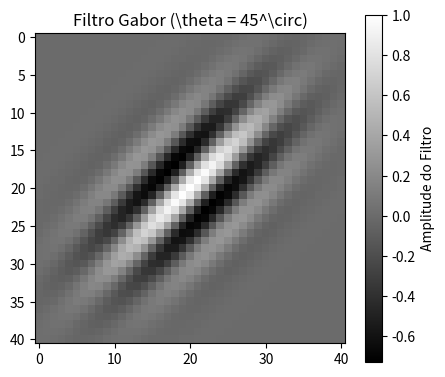

This figure's Python source: (Note: this script raises an exception after producing the figure.)
import numpy as np
import matplotlib.pyplot as plt
import os

def print_header(title):
    print("\n" + "="*80)
    print(f" {title} ".center(80, "="))
    print("="*80)

# ==========================================
# 1. 1D Convolution Sum (Equation 1.1)
# y[i] = sum_{n} x[n] * h[i - n]
# ==========================================
def conv1d_solver(x, h):
    print_header("1. Equação 1.1: Soma de Convolução Unidimensional (1D)")
    print(f"Sinal de entrada x: {x}")
    print(f"Resposta ao impulso h: {h}")
    
    len_x = len(x)
    len_h = len(h)
    len_y = len_x + len_h - 1
    y = np.zeros(len_y)
    
    print("\nCálculo passo a passo:")
    for i in range(len_y):
        steps = []
        val = 0.0
        for n in range(len_x):
            h_idx = i - n
            if h_idx >= 0 and h_idx < len_h:
                product = x[n] * h[h_idx]
                val += product
                steps.append(f"x[{n}]*h[{h_idx}] ({x[n]}*{h[h_idx]}={product:.2f})")
        
        y[i] = val
        step_str = " + ".join(steps)
        print(f"  y[{i}] = {step_str} = {val:.2f}")
        
    print(f"\nResultado final y = x * h: {y}")
    return y

# ==========================================
# 2. Artificial Neuron (Equation 1.3)
# y = g(sum_{i=1}^n w_i * x_i + beta)
# ==========================================
class ArtificialNeuron:
    def __init__(self, weights, bias, activation_type='relu'):
        self.weights = np.array(weights)
        self.bias = bias
        self.activation_type = activation_type.lower()
        
    def _activate(self, z):
        if self.activation_type == 'relu':
            return max(0.0, z), "ReLU(z) = max(0, z)"
        elif self.activation_type == 'sigmoid':
            sig = 1.0 / (1.0 + np.exp(-z))
            return sig, "Sigmoid(z) = 1 / (1 + e^-z)"
        else:
            return z, "Linear(z) = z"
            
    def solve(self, inputs):
        print_header("2. Equação 1.3: Modelo do Neurônio Artificial")
        inputs_arr = np.array(inputs)
        print(f"Entradas (x): {inputs_arr}")
        print(f"Pesos (w):    {self.weights}")
        print(f"Viés (beta):  {self.bias}")
        
        # Weighted sum: z = sum(w * x) + bias
        dot_product = np.dot(inputs_arr, self.weights)
        z = dot_product + self.bias
        
        # Activation
        output, act_formula = self._activate(z)
        
        print("\nCálculo passo a passo:")
        weight_sum_str = " + ".join([f"({w}*{x})" for w, x in zip(self.weights, inputs_arr)])
        print(f"  Soma Ponderada: z = {weight_sum_str} + ({self.bias})")
        print(f"  z = {dot_product:.2f} + {self.bias:.2f} = {z:.2f}")
        print(f"  Ativação: y = {act_formula} = {output:.4f}")
        return output

# ==========================================
# 3. Softmax Function (Equation 1.4)
# y_i = e^{z_i} / sum_{j=1}^C e^{z_j}
# ==========================================
def softmax_solver(logits):
    print_header("3. Equação 1.4: Função de Ativação Softmax")
    print(f"Logits de entrada (z): {logits}")
    
    # Stability trick: subtract max to prevent overflow
    max_logit = np.max(logits)
    shifted_logits = logits - max_logit
    
    exps = np.exp(shifted_logits)
    sum_exps = np.sum(exps)
    probabilities = exps / sum_exps
    
    print("\nCálculo passo a passo:")
    print(f"  1. Logit Máximo (estabilizador): {max_logit:.2f}")
    print(f"  2. Expoentes e^(z_i - max_z):")
    for idx, (z, e) in enumerate(zip(logits, exps)):
        print(f"     e^({z:.2f} - {max_logit:.2f}) = {e:.4f}")
    print(f"  3. Soma dos Exponentes (Denominador): {sum_exps:.4f}")
    print(f"  4. Probabilidades Finais (Divisão):")
    for idx, p in enumerate(probabilities):
        print(f"     Classe {idx}: {exps[idx]:.4f} / {sum_exps:.4f} = {p:.4f} ({p*100.0:.2f}%)")
        
    return probabilities

# ==========================================
# 4. Cross-Entropy Loss (Equation 1.5)
# Loss = - sum_{i=1}^k t_i * log(y_i)
# ==========================================
def cross_entropy_solver(predictions, targets):
    print_header("4. Equação 1.5: Função de Perda de Entropia Cruzada")
    print(f"Previsões do Modelo (y): {predictions}")
    print(f"Ground-Truth One-Hot (t): {targets}")
    
    loss = 0.0
    steps = []
    
    for idx, (y, t) in enumerate(zip(predictions, targets)):
        if t > 0:
            # Prevent log(0)
            eps = 1e-15
            y_clamped = max(y, eps)
            log_val = np.log(y_clamped)
            term = - t * log_val
            loss += term
            steps.append(f"- ({t} * log({y_clamped:.4f})) = {term:.4f}")
            
    step_str = " + ".join(steps)
    print("\nCálculo passo a passo:")
    print(f"  Loss = {step_str}")
    print(f"  Resultado da Perda (Loss): {loss:.4f}")
    return loss

# ==========================================
# 5. Gabor Filter Function
# g(x,y; lambda, theta, phi, gamma)
# ==========================================
def gabor_kernel_2d(size=31, theta=0.0, lambd=10.0, phi=0.0, gamma=0.5, sigma=4.0):
    print_header("5. Equação Filtro Gabor: Representação Bidimensional")
    print(f"Parâmetros: Tamanho={size}x{size}, Angulo (theta)={theta:.2f} rad, Comprimento de Onda (lambda)={lambd}")
    print(f"            Fase (phi)={phi}, Elipticidade (gamma)={gamma}, Sigma={sigma}")
    
    # Generate coordinates grid
    half_size = size // 2
    y_grid, x_grid = np.meshgrid(np.arange(-half_size, half_size + 1), np.arange(-half_size, half_size + 1))
    
    # Rotate coordinates
    x_theta = x_grid * np.cos(theta) + y_grid * np.sin(theta)
    y_theta = -x_grid * np.sin(theta) + y_grid * np.cos(theta)
    
    # Gabor equation
    envelope = np.exp(-(x_theta**2 + gamma**2 * y_theta**2) / (2 * sigma**2))
    carrier = np.cos(2 * np.pi * x_theta / lambd + phi)
    gabor = envelope * carrier
    
    # Plot and save visualization
    plt.figure(figsize=(5, 4.5), dpi=300)
    plt.imshow(gabor, cmap='gray')
    plt.title(f"Filtro Gabor (\\theta = {np.degrees(theta):.0f}^\\circ)")
    plt.colorbar(label="Amplitude do Filtro")
    plt.grid(False)
    
    # Save to both livro folders
    base_dir = r"C:\Users\andradee\Documents\antigravity\silly-brahmagupta"
    pt_img_dir = os.path.join(base_dir, "livro_pt", "imagens")
    en_img_dir = os.path.join(base_dir, "livro_en", "images")
    
    plt.savefig(os.path.join(pt_img_dir, "gabor_python.png"), bbox_inches='tight', dpi=300)
    plt.savefig(os.path.join(en_img_dir, "gabor_python.png"), bbox_inches='tight', dpi=300)
    plt.close()
    
    print("\nVisualização do Filtro Gabor gerada com sucesso e salva em: livro_pt/imagens/gabor_python.png")
    return gabor

# ==========================================
# Run Solvers
# ==========================================
if __name__ == '__main__':
    # 1. Conv 1D
    x_signal = np.array([1, 2, 3, 4])
    h_kernel = np.array([1, 0.5, 0.25])
    conv1d_solver(x_signal, h_kernel)
    
    # 2. Artificial Neuron
    neuron = ArtificialNeuron(weights=[0.8, -0.5, 1.2], bias=-0.2, activation_type='relu')
    neuron.solve(inputs=[1.0, 2.0, 0.5])
    
    # 3. Softmax
    logits = np.array([2.0, 1.0, 0.1, -1.0])
    probs = softmax_solver(logits)
    
    # 4. Cross Entropy
    cross_entropy_solver(predictions=probs, targets=np.array([1.0, 0.0, 0.0, 0.0]))
    
    # 5. Gabor Filter
    gabor_kernel_2d(size=41, theta=np.pi/4, lambd=8.0, phi=0.0, gamma=0.5, sigma=5.0)
